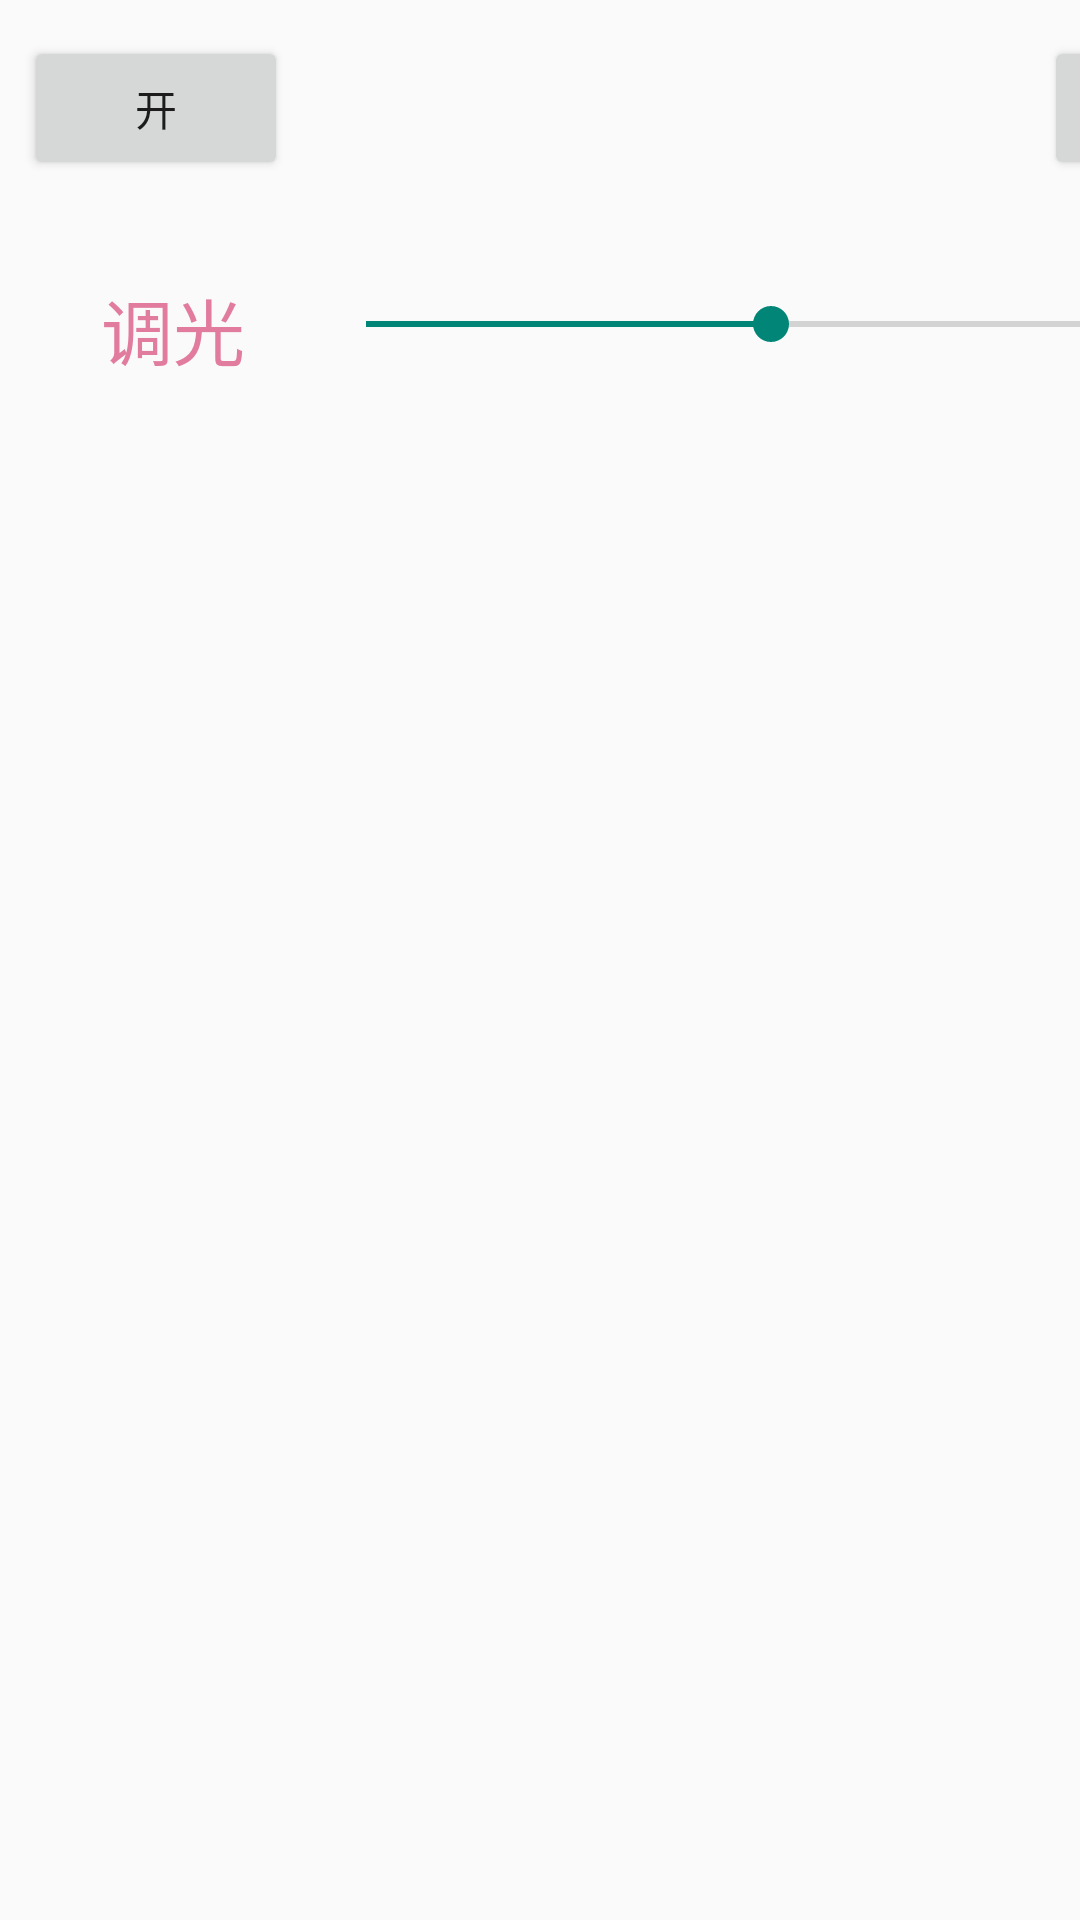

Layout XML and referenced resources for this Android screen:
<!-- AndroidManifest.xml: application theme Theme.AppCompat.Light.NoActionBar -->
<!-- res/layout/activity_protocal_test.xml -->
<?xml version="1.0" encoding="utf-8"?>
<android.support.constraint.ConstraintLayout xmlns:android="http://schemas.android.com/apk/res/android"
    xmlns:app="http://schemas.android.com/apk/res-auto"
    xmlns:tools="http://schemas.android.com/tools"
    android:layout_width="match_parent"
    android:layout_height="match_parent"
    tools:context="com.example.zhangyl.myapplication.Presenter.protocal_test">

    <Button
        android:id="@+id/light_on"
        android:layout_width="wrap_content"
        android:layout_height="wrap_content"
        android:layout_marginBottom="8dp"
        android:layout_marginStart="8dp"
        android:layout_marginTop="8dp"
        android:text="开"
        app:layout_constraintBottom_toTopOf="@+id/textView"
        app:layout_constraintStart_toStartOf="parent"
        app:layout_constraintTop_toTopOf="parent"
        app:layout_constraintVertical_bias="0.142" />

    <Button
        android:id="@+id/light_off"
        android:layout_width="wrap_content"
        android:layout_height="wrap_content"
        android:layout_marginStart="252dp"
        android:text="关"
        app:layout_constraintBaseline_toBaselineOf="@+id/light_on"
        app:layout_constraintStart_toEndOf="@+id/light_on" />

    <SeekBar
        android:id="@+id/seek_bar_ctrl"
        android:layout_width="302dp"
        android:layout_height="32dp"
        android:layout_marginRight="28dp"
        android:layout_marginTop="92dp"
        android:progress="50"
        app:layout_constraintEnd_toEndOf="@+id/light_off"
        app:layout_constraintRight_toRightOf="parent"
        app:layout_constraintTop_toTopOf="parent" />

    <TextView
        android:id="@+id/textView"
        android:layout_width="wrap_content"
        android:layout_height="33dp"
        android:layout_marginEnd="8dp"
        android:layout_marginLeft="16dp"
        android:layout_marginStart="8dp"
        android:layout_marginTop="92dp"
        android:text="调光"
        android:textColor="@color/colorAccent"
        android:textSize="24sp"
        app:layout_constraintEnd_toStartOf="@+id/seek_bar_ctrl"
        app:layout_constraintHorizontal_bias="0.523"
        app:layout_constraintLeft_toLeftOf="parent"
        app:layout_constraintStart_toStartOf="parent"
        app:layout_constraintTop_toTopOf="parent" />

    <TextView
        android:id="@+id/debug_view"
        android:layout_width="220dp"
        android:layout_height="41dp"
        android:layout_marginTop="20dp"
        android:textSize="30sp"
        app:layout_constraintHorizontal_bias="0.123"
        app:layout_constraintLeft_toLeftOf="parent"
        app:layout_constraintRight_toRightOf="parent"
        app:layout_constraintTop_toBottomOf="@+id/seek_bar_ctrl" />

    <Button
        android:id="@+id/btn_get_all_state"
        android:layout_width="wrap_content"
        android:layout_height="wrap_content"
        android:layout_marginEnd="8dp"
        android:layout_marginStart="60dp"
        android:text="获取所有开关状态"
        app:layout_constraintBaseline_toBaselineOf="@+id/debug_view"
        app:layout_constraintEnd_toEndOf="parent"
        app:layout_constraintStart_toEndOf="@+id/light_off" />

    <TextView
        android:id="@+id/txt_view_all_state"
        android:layout_width="167dp"
        android:layout_height="35dp"
        android:layout_marginEnd="16dp"
        android:layout_marginRight="16dp"
        android:layout_marginTop="40dp"
        android:textSize="24sp"
        app:layout_constraintEnd_toEndOf="parent"
        app:layout_constraintRight_toRightOf="parent"
        app:layout_constraintTop_toBottomOf="@+id/btn_get_all_state" />
</android.support.constraint.ConstraintLayout>
<!-- resources referenced by this layout -->
<resources>
  <color name="colorAccent">#e17c9f</color>
</resources>
